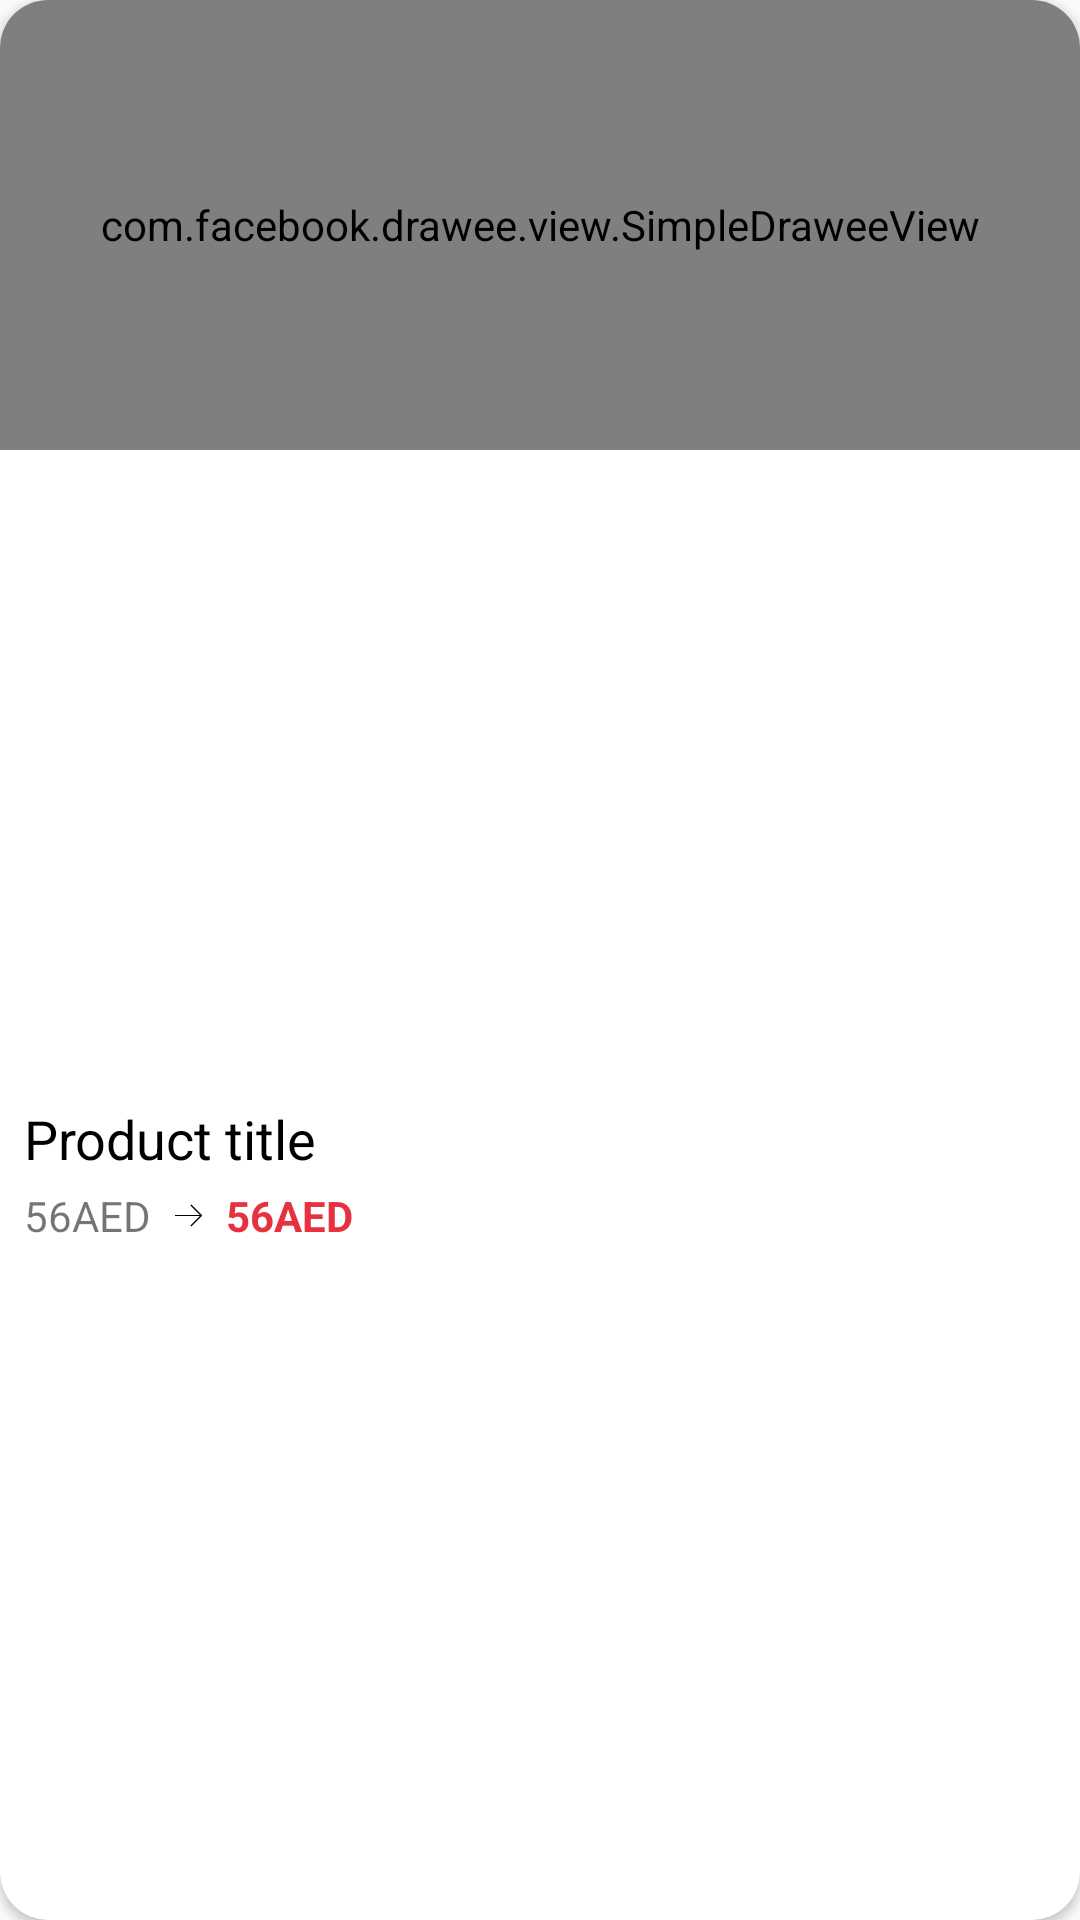

Write the Android layout XML for this screen, with the resource values it uses.
<!-- AndroidManifest.xml: application theme AppTheme -->
<!-- res/layout/product_item.xml -->
<?xml version="1.0" encoding="utf-8"?>
<androidx.cardview.widget.CardView xmlns:android="http://schemas.android.com/apk/res/android"
    xmlns:app="http://schemas.android.com/apk/res-auto"
    android:layout_width="match_parent"
    android:layout_height="240dp"
    android:layout_margin="4dp"
    android:clickable="true"
    android:focusable="true"
    app:cardCornerRadius="16dp">

    <LinearLayout
        android:layout_width="match_parent"
        android:layout_height="match_parent"
        android:orientation="vertical">

        <com.facebook.drawee.view.SimpleDraweeView
            android:id="@+id/product_image"
            android:layout_width="match_parent"
            android:layout_height="150dp"
            android:background="@color/colorWhite"
            app:actualImageScaleType="centerInside"
            app:placeholderImageScaleType="centerInside"
            app:progressBarAutoRotateInterval="1000"
            app:progressBarImage="@drawable/ic_loading" />

        <LinearLayout
            android:layout_width="match_parent"
            android:layout_height="match_parent"
            android:layout_gravity="center_vertical"
            android:gravity="center_vertical"
            android:orientation="vertical">

            <TextView
                android:id="@+id/title"
                android:layout_width="wrap_content"
                android:layout_height="wrap_content"
                android:layout_marginStart="8dp"
                android:layout_marginEnd="8dp"
                android:maxLines="2"
                android:text="Product title"
                android:textColor="#000"
                android:textSize="18sp" />

            <LinearLayout
                android:layout_width="wrap_content"
                android:layout_height="wrap_content"
                android:layout_marginStart="8dp"
                android:layout_marginTop="4dp"
                android:layout_marginEnd="8dp"
                android:gravity="center"
                android:orientation="horizontal"
                android:paddingBottom="8dp">

                <TextView
                    android:id="@+id/discount"
                    android:layout_width="wrap_content"
                    android:layout_height="wrap_content"
                    android:background="@drawable/strikethrough_foreground"
                    android:text="56AED" />

                <ImageView
                    android:layout_width="wrap_content"
                    android:layout_height="wrap_content"
                    android:layout_marginStart="8dp"
                    android:layout_marginEnd="8dp"
                    android:src="@drawable/ic_arrow_price" />


                <TextView
                    android:id="@+id/price"
                    android:layout_width="wrap_content"
                    android:layout_height="wrap_content"
                    android:text="56AED"
                    android:textColor="@color/colorAccent"
                    android:textStyle="bold" />
            </LinearLayout>
        </LinearLayout>

    </LinearLayout>

</androidx.cardview.widget.CardView>
<!-- resources referenced by this layout -->
<resources>
  <color name="colorAccent">#E73140</color>
  <color name="colorWhite">#fff</color>
  <!-- drawable ic_arrow_price (drawable) -->
  <vector xmlns:android="http://schemas.android.com/apk/res/android"
      android:width="9dp"
      android:height="9dp"
      android:viewportWidth="9"
      android:viewportHeight="9">
    <group>
      <clip-path
          android:pathData="M0,0h9v9h-9z"/>
      <path
          android:pathData="M8.986,4.569a0.187,0.187 0,0 0,-0.041 -0.2L5.57,0.99A0.187,0.187 0,0 0,5.3 1.255L8.36,4.31L0.188,4.31a0.188,0.188 0,0 0,0 0.375L8.36,4.685L5.305,7.74a0.188,0.188 0,1 0,0.261 0.27l0,0L8.945,4.63A0.188,0.188 0,0 0,8.986 4.569Z"
          android:fillColor="#000000"/>
      <path
          android:pathData="M5.437,8.06a0.188,0.188 0,0 1,-0.133 -0.32l3.243,-3.242L5.3,1.255a0.187,0.187 0,0 1,0.265 -0.265l3.375,3.375a0.188,0.188 0,0 1,0 0.265L5.57,8.005A0.187,0.187 0,0 1,5.437 8.06Z"
          android:fillColor="#000000"/>
      <path
          android:pathData="M8.812,4.685L0.188,4.685a0.187,0.187 0,1 1,0 -0.375L8.812,4.31a0.187,0.187 0,1 1,0 0.375Z"
          android:fillColor="#000000"/>
    </group>
  </vector>
  <!-- drawable ic_loading: vector/xml drawable (drawable, 2360 chars, omitted) -->
  <style name="AppTheme" parent="Theme.AppCompat.Light.NoActionBar">
          <item name="colorPrimary">@color/colorPrimary</item>
          <item name="colorPrimaryDark">@color/colorPrimaryDark</item>
          <item name="colorAccent">@color/colorAccent</item>
          <item name="colorControlNormal">@color/colorPrimary</item>
          <item name="android:windowLightStatusBar">true</item>
          <item name="android:windowBackground">@color/colorPrimary</item>
          <item name="android:statusBarColor">@color/colorPrimary</item>
          <item name="android:windowDrawsSystemBarBackgrounds">true</item>
          <item name="android:windowTranslucentNavigation">false</item>
          <item name="android:navigationBarColor">@color/colorPrimary</item>
          <item name="windowActionModeOverlay">true</item>
          <item name="android:windowLightNavigationBar">true</item>
          <item name="android:actionModeBackground">@color/colorPrimary</item>
      </style>
  <color name="colorPrimary">#FAFAFA</color>
  <color name="colorPrimaryDark">#FAFAFA</color>
</resources>
